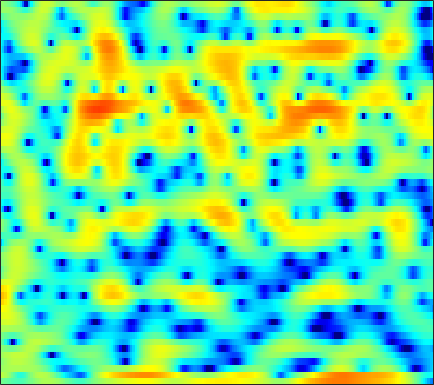

The table this chart was drawn from, first rows:
-0.6692, -0.81202, -1.0573, -1.3303, -1.5509, -1.8297, -2.087, -2.2313, -2.314, -2.2361, -2.0008, -1.7408, -1.2967, -0.78117, -0.37787, 0.12928, 0.59178, 0.89863, 1.2422, 1.5037, 1.6696, 1.7368, 1.7531, 1.6816
2.361, 2.143, 1.697, 1.07, 0.468, -0.5023, -1.629, -2.507, -3.507, -3.94, -3.55, -2.831, -1.653, -0.5011, 0.2555, 1.079, 1.679, 1.986, 2.21, 2.233, 2.064, 1.816, 1.321, 0.6475
0.8717, 1.142, 1.411, 1.587, 1.67, 1.73, 1.744, 1.735, 1.707, 1.678, 1.645, 1.619, 1.575, 1.505, 1.423, 1.264, 1.026, 0.7886, 0.3795, -0.1509, -0.8195, -1.413, -2.337, -3.448
0.1664, 0.6737, 1.227, 1.657, 1.909, 2.164, 2.332, 2.403, 2.432, 2.384, 2.263, 2.119, 1.859, 1.513, 1.195, 0.6916, 0.09977, -0.4021, -1.137, -1.933, -2.756, -3.359, -4.105, -4.733
1.131, 1.458, 1.82, 2.111, 2.289, 2.485, 2.638, 2.72, 2.785, 2.786, 2.711, 2.594, 2.339, 1.951, 1.553, 0.8647, -0.03948, -0.8874, -2.304, -4.13, -6.535, -8.924, -13.46, -20.41
0.5155, 0.2962, -0.06895, -0.4457, -0.6654, -0.773, -0.6014, -0.2982, 0.2632, 0.8842, 1.458, 1.812, 2.145, 2.3, 2.293, 2.116, 1.744, 1.343, 0.6556, -0.1753, -1.103, -1.799, -2.612, -3.14
-1.138, -2.135, -4.046, -7.015, -10.59, -21.68, -16.93, -10.23, -5.647, -2.838, -0.9317, 0.1193, 1.149, 1.851, 2.211, 2.501, 2.614, 2.606, 2.493, 2.295, 2.035, 1.819, 1.52, 1.216
-0.1038, -0.4511, -1.014, -1.607, -1.989, -2.28, -2.217, -1.941, -1.366, -0.6985, -0.06584, 0.3461, 0.7846, 1.099, 1.258, 1.385, 1.426, 1.417, 1.364, 1.275, 1.156, 1.05, 0.8842, 0.6775
1.583, 1.663, 1.693, 1.657, 1.602, 1.511, 1.412, 1.334, 1.216, 1.069, 0.8707, 0.6833, 0.3728, -0.001041, -0.314, -0.7442, -1.147, -1.392, -1.617, -1.692, -1.629, -1.52, -1.341, -1.172
3.018, 3.26, 3.447, 3.495, 3.451, 3.294, 3.026, 2.758, 2.304, 1.725, 1.007, 0.3629, -0.6675, -1.927, -3.056, -4.828, -6.871, -8.396, -9.662, -9.195, -7.58, -6.263, -4.738, -3.536
3.907, 4.104, 4.194, 4.113, 3.952, 3.617, 3.154, 2.732, 2.071, 1.299, 0.4071, -0.3608, -1.55, -2.986, -4.276, -6.353, -8.942, -11.1, -13.1, -12.07, -9.533, -7.78, -5.924, -4.542
5.021, 4.951, 4.675, 4.208, 3.744, 2.998, 2.152, 1.484, 0.5957, -0.2423, -1.009, -1.543, -2.224, -2.88, -3.366, -3.997, -4.547, -4.862, -5.09, -5.056, -4.8, -4.526, -4.117, -3.748
7.008, 6.602, 5.819, 4.729, 3.689, 2.003, -0.01364, -1.673, -3.751, -5.054, -5.235, -4.904, -4.345, -3.923, -3.726, -3.58, -3.496, -3.43, -3.325, -3.207, -3.11, -3.087, -3.143, -3.344
8.19, 7.69, 6.755, 5.439, 4.152, 1.913, -1.129, -4.16, -9.519, -12.89, -9.698, -7.641, -6.176, -5.763, -5.885, -6.303, -6.556, -6.405, -5.722, -4.816, -4.053, -3.687, -3.596, -4.003
6.542, 6.355, 5.909, 5.231, 4.562, 3.456, 2.177, 1.162, -0.1442, -1.298, -2.293, -3.041, -4.294, -6.141, -8.181, -12.61, -22.14, -20.43, -12.07, -8.105, -5.899, -4.889, -4.213, -4.132
2.964, 3.36, 3.701, 3.824, 3.777, 3.552, 3.162, 2.777, 2.169, 1.462, 0.6591, -0.01911, -1.017, -2.107, -2.955, -3.996, -4.691, -4.89, -4.74, -4.324, -3.865, -3.612, -3.4, -3.37
-0.9224, 0.2324, 1.392, 2.191, 2.597, 2.925, 3.036, 3, 2.815, 2.503, 2.079, 1.708, 1.155, 0.5619, 0.1105, -0.4554, -0.9692, -1.31, -1.704, -2.065, -2.413, -2.698, -3.108, -3.559
-1.614, -0.4828, 0.7285, 1.647, 2.166, 2.659, 2.952, 3.061, 3.063, 2.928, 2.673, 2.422, 2.009, 1.532, 1.143, 0.6008, 0.03856, -0.3905, -0.9834, -1.606, -2.293, -2.871, -3.782, -4.864
-0.07084, 0.5368, 1.289, 1.937, 2.345, 2.762, 3.039, 3.148, 3.164, 3.031, 2.761, 2.468, 1.983, 1.411, 0.9389, 0.27, -0.3979, -0.8816, -1.504, -2.105, -2.74, -3.269, -4.152, -5.313
0.3886, 0.8131, 1.422, 2.011, 2.403, 2.832, 3.123, 3.232, 3.228, 3.038, 2.654, 2.226, 1.484, 0.5322, -0.297, -1.488, -2.649, -3.367, -3.932, -4.023, -3.831, -3.646, -3.476, -3.526
-2.314, -1.371, -0.1237, 0.965, 1.618, 2.301, 2.747, 2.941, 3.011, 2.86, 2.462, 1.98, 1.03, -0.3696, -1.798, -4.453, -8.548, -13.28, -16.45, -10.04, -6.063, -4.182, -2.461, -1.346
-7.952, -5.105, -2.726, -1.207, -0.4248, 0.2864, 0.7412, 0.9869, 1.199, 1.299, 1.244, 1.083, 0.6249, -0.1169, -0.8999, -2.25, -3.737, -4.658, -4.996, -4.091, -2.657, -1.59, -0.4258, 0.4697
-2.9, -2.661, -2.382, -2.345, -2.469, -2.806, -3.122, -3.167, -2.826, -2.078, -1.173, -0.5562, 0.08771, 0.4913, 0.6268, 0.6617, 0.6108, 0.5655, 0.573, 0.6744, 0.8621, 1.038, 1.278, 1.472
0.2453, -0.3703, -1.343, -2.648, -4.01, -6.613, -11.05, -16.71, -14.26, -7.544, -3.635, -1.656, 0.2398, 1.477, 2.11, 2.645, 2.87, 2.901, 2.795, 2.542, 2.199, 1.887, 1.493, 1.139
0.7373, -0.02382, -1.095, -2.17, -3.018, -4.175, -5.201, -5.48, -4.754, -3.001, -0.9999, 0.367, 1.867, 2.934, 3.485, 3.88, 3.905, 3.698, 3.1, 2.165, 0.904, -0.2468, -1.848, -3.109
-1.923, -3.08, -4.449, -5.109, -4.976, -4.186, -3.016, -2.088, -0.8115, 0.4604, 1.664, 2.472, 3.349, 3.989, 4.277, 4.376, 4.144, 3.707, 2.729, 1.223, -0.9882, -3.31, -8.194, -18.81
-5.952, -8.694, -15.34, -28.79, -14.57, -8.225, -4.647, -2.752, -0.7981, 0.7175, 1.907, 2.621, 3.339, 3.808, 3.982, 3.986, 3.711, 3.32, 2.559, 1.501, 0.174, -0.8924, -2.315, -3.39
-4.551, -5.305, -6.084, -6.197, -5.685, -4.429, -2.921, -1.834, -0.4995, 0.6392, 1.561, 2.114, 2.677, 3.02, 3.14, 3.121, 2.894, 2.609, 2.091, 1.445, 0.7198, 0.1637, -0.5181, -1.093
-2.634, -2.758, -2.793, -2.657, -2.382, -1.822, -1.105, -0.5071, 0.2985, 1.056, 1.707, 2.103, 2.491, 2.698, 2.743, 2.643, 2.374, 2.064, 1.528, 0.8878, 0.1972, -0.3532, -1.016, -1.564
-1.835, -2.036, -2.184, -2.107, -1.869, -1.322, -0.601, 0.03212, 0.87, 1.639, 2.289, 2.67, 3.005, 3.138, 3.104, 2.865, 2.42, 1.945, 1.131, 0.1322, -1.003, -1.925, -3.114, -4.046
-2.522, -3.428, -4.628, -5.248, -5.007, -3.707, -1.905, -0.5895, 0.9553, 2.19, 3.103, 3.591, 3.983, 4.1, 3.994, 3.618, 2.958, 2.287, 1.127, -0.3837, -2.345, -4.194, -7.573, -12.5
-4.235, -6.065, -10.07, -19.24, -18.79, -8.861, -4.025, -1.657, 0.6113, 2.188, 3.245, 3.749, 4.098, 4.102, 3.899, 3.368, 2.556, 1.768, 0.5201, -0.967, -2.683, -4.027, -5.962, -7.619
-4.479, -4.603, -4.749, -4.572, -4.041, -2.78, -1.223, -0.1111, 1.175, 2.142, 2.78, 3.046, 3.112, 2.842, 2.454, 1.657, 0.5478, -0.515, -2.134, -3.842, -5.396, -6.035, -6.057, -5.303
-5.644, -4.074, -2.514, -1.343, -0.6178, 0.2273, 0.9794, 1.434, 1.921, 2.212, 2.292, 2.231, 1.962, 1.464, 0.9243, -0.06622, -1.44, -2.797, -5.271, -8.979, -15.89, -27.77, -14.07, -8.045
-3.185, -1.899, -0.5707, 0.4055, 0.9353, 1.407, 1.625, 1.664, 1.524, 1.211, 0.764, 0.3601, -0.1981, -0.7386, -1.181, -1.829, -2.611, -3.309, -4.483, -5.785, -6.834, -7.044, -6.181, -4.577
1.195, 1.584, 2.032, 2.308, 2.39, 2.293, 1.908, 1.433, 0.5149, -0.7022, -2.155, -3.295, -4.543, -5.103, -4.989, -4.5, -3.987, -3.731, -3.519, -3.441, -3.294, -3.176, -2.826, -2.241
3.99, 4.099, 4.169, 4.087, 3.894, 3.417, 2.652, 1.809, 0.2879, -1.905, -5.104, -8.701, -18.23, -18.98, -11.66, -7.367, -5.082, -4.056, -3.196, -2.762, -2.653, -2.676, -2.876, -3.081
4.421, 4.555, 4.629, 4.569, 4.398, 3.977, 3.305, 2.62, 1.419, -0.1115, -1.899, -3.288, -4.803, -5.369, -5.07, -4.298, -3.559, -3.129, -2.873, -2.917, -3.342, -3.85, -4.945, -6.756
2.724, 3.094, 3.484, 3.716, 3.776, 3.681, 3.37, 3.016, 2.383, 1.628, 0.7728, 0.1554, -0.599, -1.213, -1.596, -1.97, -2.315, -2.576, -3.002, -3.554, -4.197, -4.854, -5.891, -7.28
0.09834, 1.041, 2.091, 2.822, 3.203, 3.454, 3.462, 3.32, 2.999, 2.534, 1.953, 1.46, 0.7781, 0.08775, -0.5104, -1.3, -2.154, -2.858, -3.758, -4.648, -5.253, -5.684, -6.023, -6.128
-1.804, 0.07974, 1.82, 2.956, 3.485, 3.85, 3.919, 3.796, 3.466, 2.984, 2.437, 1.965, 1.288, 0.5088, -0.1396, -1.25, -2.624, -3.95, -5.965, -8.141, -9.559, -9.472, -8.256, -6.797
1.132, 2.286, 3.401, 4.109, 4.337, 4.342, 4.008, 3.594, 2.818, 1.962, 1.163, 0.6972, 0.2291, -0.18, -0.5017, -1.223, -2.429, -3.773, -6.579, -11.06, -16.35, -14.09, -8.893, -6.104
3.905, 4.15, 4.341, 4.253, 4.014, 3.388, 2.349, 1.253, -0.652, -3.179, -5.902, -6.896, -5.804, -3.767, -2.645, -1.616, -1.241, -1.3, -1.688, -2.17, -2.496, -2.406, -2.003, -1.533
3.48, 3.302, 2.945, 2.403, 1.893, 0.9757, -0.2438, -1.465, -3.586, -6.553, -10.43, -11.91, -9.159, -5.566, -3.647, -1.806, -0.5928, 0.001659, 0.5363, 0.8458, 0.9966, 1.118, 1.14, 1.079
1.595, 1.081, 0.2925, -0.4771, -1.075, -1.782, -2.46, -2.9, -3.529, -3.976, -4.21, -4.076, -3.449, -2.444, -1.554, -0.4436, 0.5449, 1.171, 1.838, 2.312, 2.632, 2.71, 2.674, 2.42
-1.114, -2.271, -3.955, -5.547, -6.42, -6.856, -6.547, -6.081, -5.366, -4.685, -3.916, -3.325, -2.407, -1.43, -0.6513, 0.3691, 1.326, 2.002, 2.741, 3.318, 3.701, 3.828, 3.823, 3.553
-4.144, -6.187, -9.901, -15.98, -24.66, -19.93, -13.75, -11.41, -9.318, -7.981, -6.844, -5.964, -4.725, -3.357, -2.281, -0.8593, 0.4626, 1.334, 2.34, 3.122, 3.667, 3.961, 4.128, 4.073
-4.991, -6.532, -8.837, -11.15, -12.4, -13.02, -12.57, -12.21, -12.06, -12.27, -12.72, -12.49, -10.76, -8.007, -5.947, -3.47, -1.438, -0.2171, 1.139, 2.171, 2.943, 3.365, 3.739, 3.931
-4.645, -5.628, -6.873, -8.046, -8.717, -9.524, -10.15, -10.71, -11.93, -14.02, -18.26, -22.74, -17.06, -10.62, -7.479, -4.338, -2.065, -0.7561, 0.5905, 1.593, 2.348, 2.746, 3.16, 3.449
-4.84, -5.825, -7.075, -8.021, -8.43, -8.516, -8.361, -8.161, -7.942, -7.86, -7.618, -7.164, -6.008, -4.413, -3.136, -1.567, -0.2925, 0.4731, 1.178, 1.634, 1.862, 1.959, 2.088, 2.277
-5.616, -7.444, -10.73, -14.23, -14.38, -10.95, -7.823, -6.041, -4.206, -2.827, -1.678, -0.9292, 0.01444, 0.8853, 1.45, 2.031, 2.374, 2.433, 2.226, 1.624, 0.6423, -0.2028, -1.251, -1.529
-5.301, -6.633, -8.925, -10.94, -10.75, -8.069, -5.136, -3.32, -1.363, 0.1946, 1.401, 2.139, 2.905, 3.457, 3.724, 3.845, 3.669, 3.282, 2.388, 0.8835, -1.472, -4.197, -10.84, -25.55
-5.372, -5.245, -5.052, -4.638, -4.151, -3.203, -2.055, -1.165, -0.01318, 1.007, 1.867, 2.397, 2.943, 3.281, 3.407, 3.381, 3.099, 2.712, 1.909, 0.7932, -0.6153, -1.808, -3.226, -3.915
-6.45, -5.357, -4.147, -3.144, -2.442, -1.593, -0.7736, -0.1861, 0.5314, 1.171, 1.725, 2.072, 2.444, 2.691, 2.779, 2.768, 2.591, 2.356, 1.881, 1.257, 0.5178, -0.07075, -0.8244, -1.478
-5.674, -4.347, -2.974, -1.933, -1.289, -0.5937, -0.02515, 0.3422, 0.7577, 1.121, 1.439, 1.663, 1.927, 2.169, 2.309, 2.421, 2.432, 2.344, 2.119, 1.733, 1.186, 0.6761, -0.1343, -1.093
-2.172, -1.525, -0.7972, -0.234, 0.06128, 0.3484, 0.4839, 0.5065, 0.4864, 0.4386, 0.4384, 0.5119, 0.74, 1.105, 1.452, 1.913, 2.298, 2.485, 2.573, 2.433, 2.031, 1.546, 0.6047, -0.7218
0.7485, 0.8509, 0.9223, 0.9022, 0.8019, 0.5421, 0.1062, -0.3623, -1.179, -2.184, -3.157, -3.599, -3.348, -2.223, -1.107, 0.3599, 1.568, 2.277, 2.895, 3.175, 3.113, 2.832, 2.115, 0.9834
0.7952, 0.5036, 0.07379, -0.3964, -0.7504, -1.34, -2.097, -2.862, -4.374, -6.804, -11.13, -18.2, -19.06, -9.039, -5.436, -2.239, -0.09402, 1.074, 2.189, 2.885, 3.23, 3.272, 3.086, 2.632
